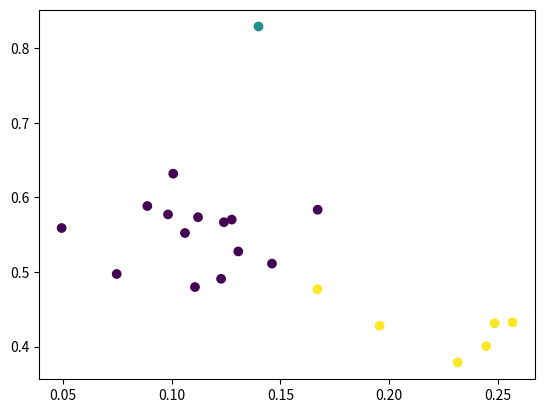

This chart was generated by the following Python code:
import numpy as np
import matplotlib.pyplot as plt

class K_Means():

    def __init__(self):
        self.num_clusters = None

    def fit(self, src_data, num_clusters, max_iter=10, tol=1e-10):
        # 设置聚类数量
        self.num_clusters = num_clusters

        # 初始化聚类中心
        centroids = np.array(src_data[:self.num_clusters], dtype=float)

        for i in range(max_iter):
            # 将样本分配到最近中心点的类中
            labels = np.zeros(src_data.shape[0]).astype("uint8")
            for j in range(src_data.shape[0]):
                distance = np.linalg.norm(centroids-src_data[j], ord=2, axis=1)
                labels[j] = distance.argmin()

            # 保存原来中心点
            pre_centroids = centroids.copy()

            # 更新中心点
            for j in range(self.num_clusters):
                cluster =  src_data[labels==j]
                if len(cluster) == 0:
                    continue
                centroids[j] = np.mean(cluster, axis=0)

            # 如果中心点无变化，则退出循环
            if np.all(np.linalg.norm(centroids-pre_centroids, ord=2, axis=1) < tol ):
                break

        return centroids, labels

if __name__ == "__main__":
    # 初始化测试数据
    src_data = np.array([[0.0888, 0.5885],
                 [0.1399, 0.8291],
                 [0.0747, 0.4974],
                 [0.0983, 0.5772],
                 [0.1276, 0.5703],
                 [0.1671, 0.5835],
                 [0.1306, 0.5276],
                 [0.1061, 0.5523],
                 [0.2446, 0.4007],
                 [0.1670, 0.4770],
                 [0.2485, 0.4313],
                 [0.1227, 0.4909],
                 [0.1240, 0.5668],
                 [0.1461, 0.5113],
                 [0.2315, 0.3788],
                 [0.0494, 0.5590],
                 [0.1107, 0.4799],
                 [0.1121, 0.5735],
                 [0.1007, 0.6318],
                 [0.2567, 0.4326],
                 [0.1956, 0.4280]
                 ])

    # 设置聚类数
    num_clusters = 3

    # 加载k_means算法
    my_k_means = K_Means()

    # 运行kmeans聚类算法
    centroids, labels = my_k_means.fit(src_data, num_clusters)

    # 画散点图展示聚类结果
    plt.scatter(src_data[:,0], src_data[:,1], c=labels)
    plt.show()